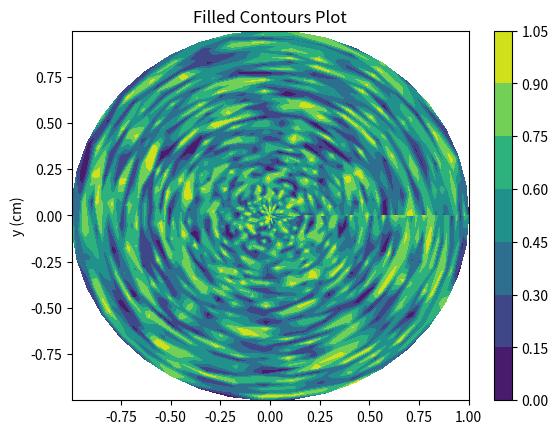
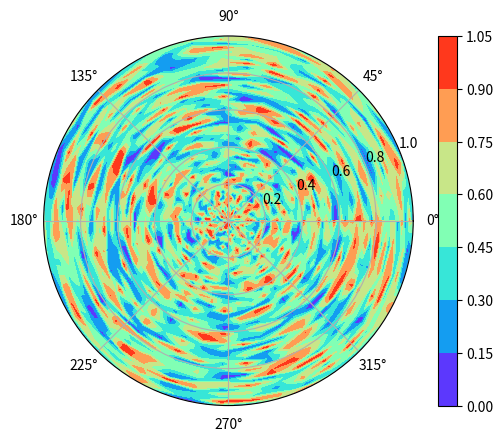
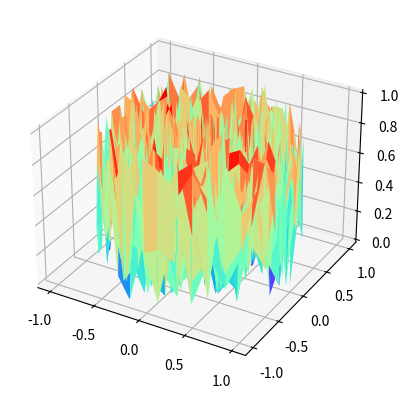

Here is the Python script that generated these plots, in order:
import numpy as np
import matplotlib.pyplot as plt
from matplotlib import cm
xlist = np.linspace(0, 1, 50)
ylist = np.linspace(0, 2*np.pi, 40)
X, Y = np.meshgrid(xlist, ylist)
xx = X*np.cos(Y)
print(xx.shape)
yy = X*np.sin(Y)
# print(xx)

Z = np.random.random((ylist.size, xlist.size))
fig,ax=plt.subplots()
cp = ax.contourf(xx, yy, Z)
fig.colorbar(cp) # Add a colorbar to a plot
ax.set_title('Filled Contours Plot')
#ax.set_xlabel('x (cm)')
ax.set_ylabel('y (cm)')

fig, ax = plt.subplots(subplot_kw=dict(projection='polar'))
surf = ax.contourf(Y, X, Z, cmap=cm.rainbow)
fig.colorbar(surf)

fig, ax = plt.subplots(subplot_kw={"projection": "3d"})

ax.plot_surface(xx, yy, Z, rstride=1, cstride=1, cmap=cm.rainbow)

xx = xx.transpose()
xx = xx.reshape(xx.shape[0]*xx.shape[1],)

yy = yy.transpose()
yy = yy.reshape(yy.shape[0]*yy.shape[1],)

zz = Z.transpose()
zz = zz.reshape(Z.shape[0]*Z.shape[1],)

data = np.array([xx, yy, zz])
# print(data.shape)

data = data.transpose()

# [redacted]
# fmt='%.8f',delimiter='\t')



plt.show()